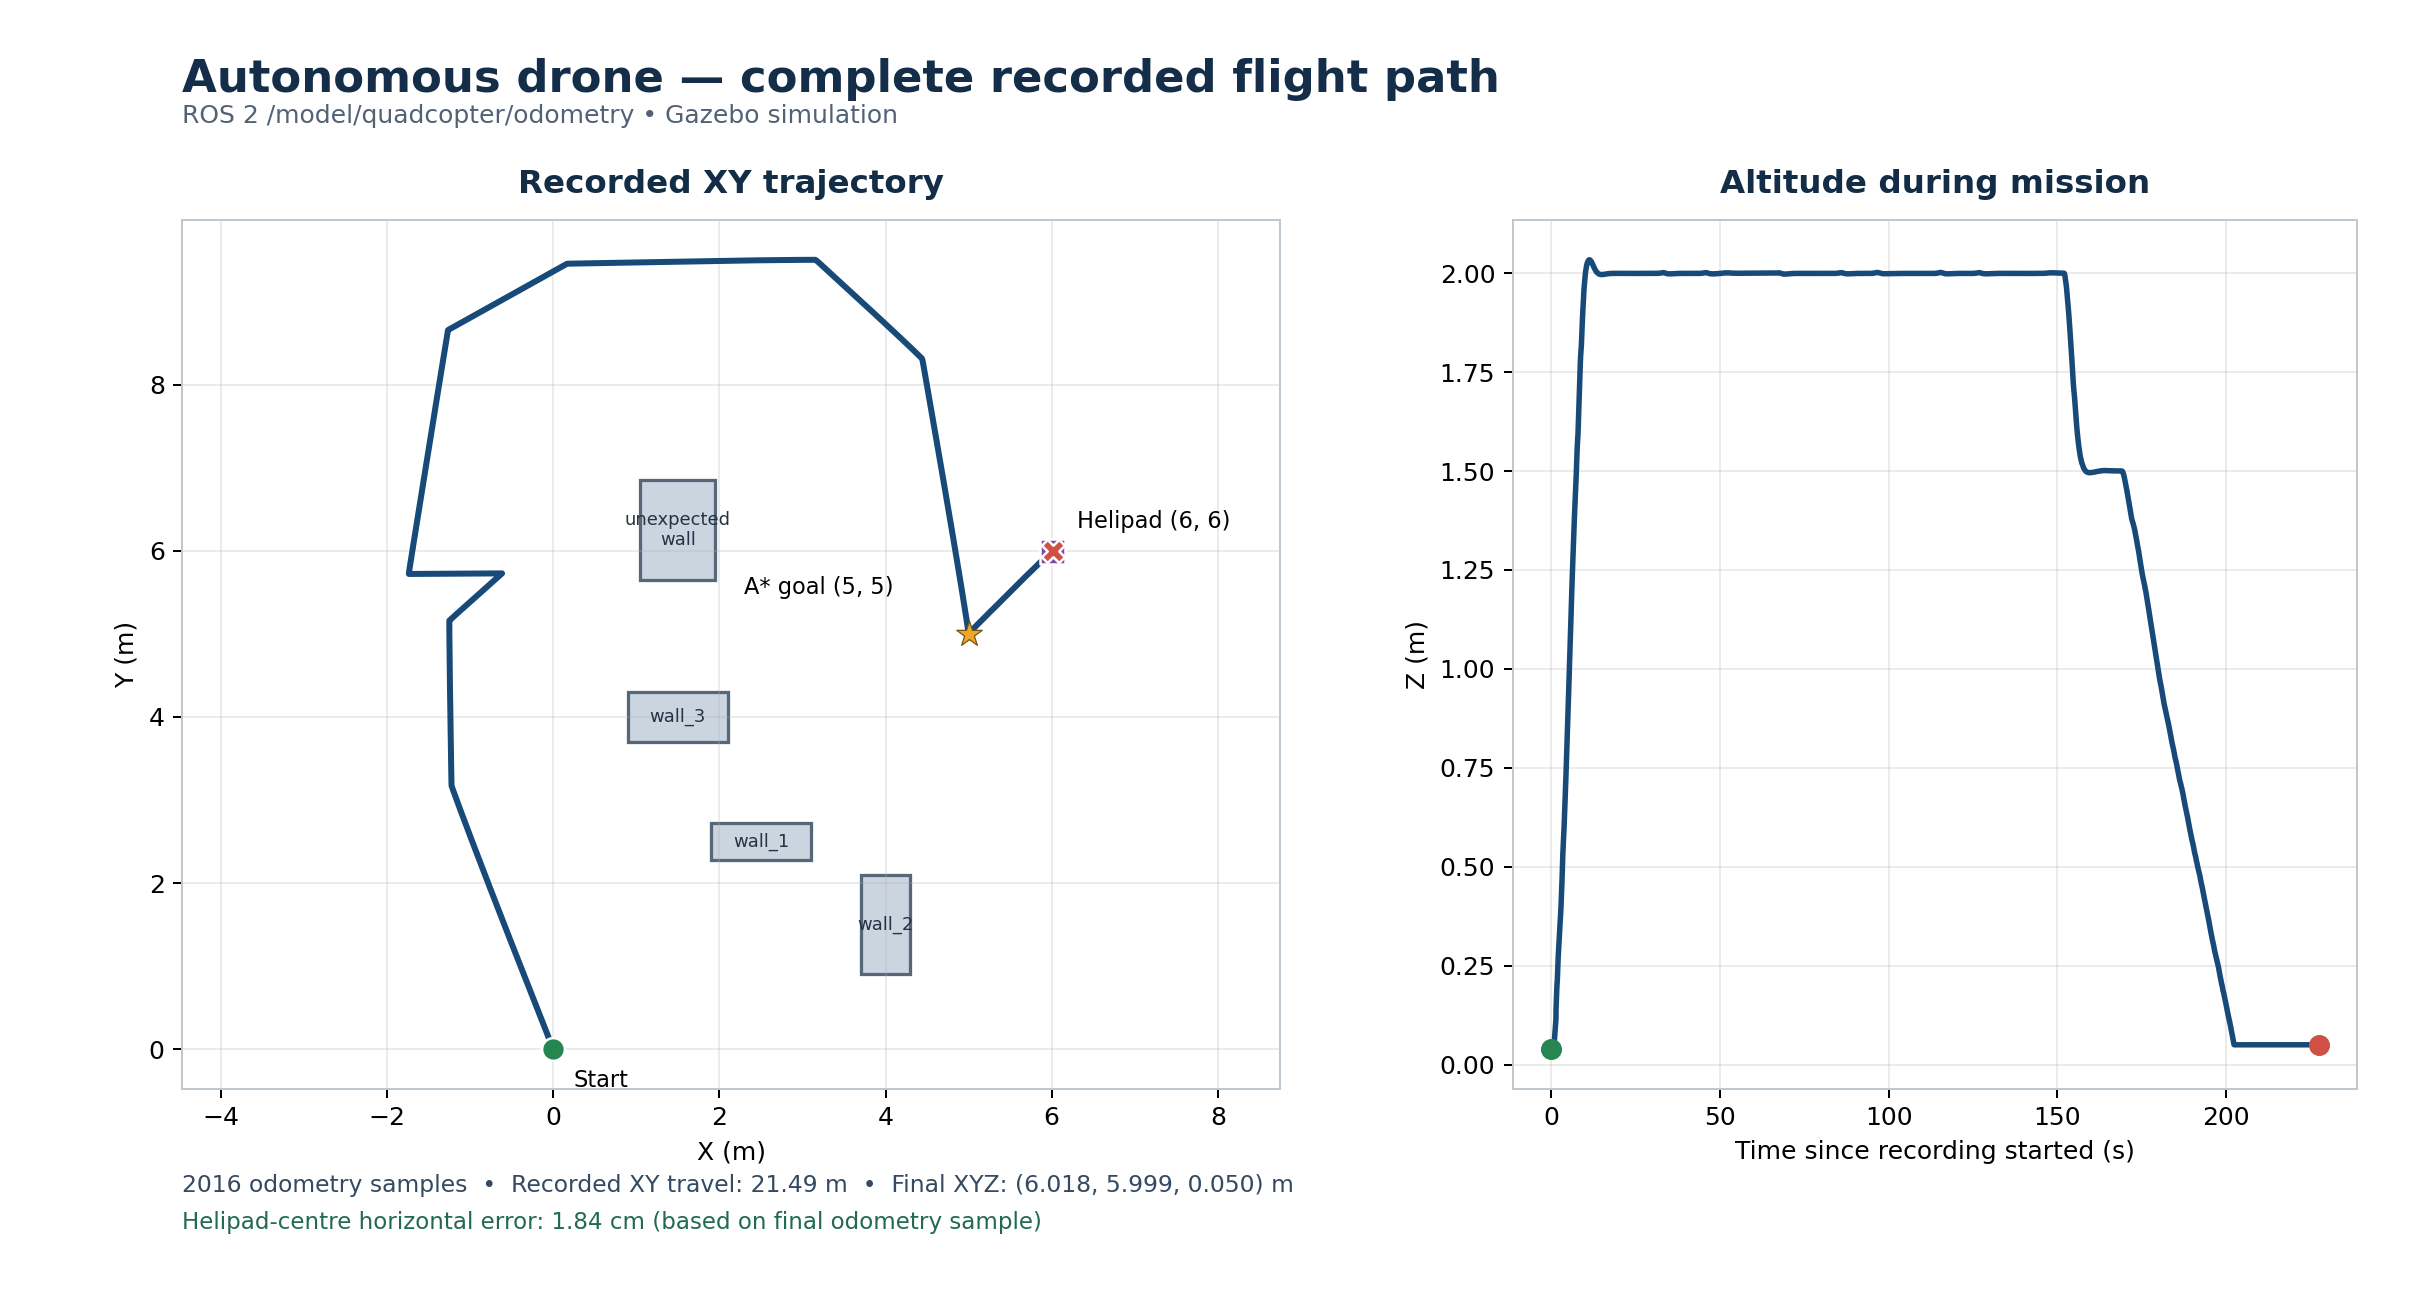

Data behind this chart, as committed beside it:
time_s, x_m, y_m, z_m
0.000, -0.000000, 0.000000, 0.0392
0.110, -0.000000, 0.000000, 0.03934
0.220, -0.000000, 0.000000, 0.03944
0.327, -0.000000, 0.000000, 0.03954
0.432, -0.000000, 0.000000, 0.03964
0.549, -0.000000, 0.000000, 0.03974
0.670, -0.000000, -0.000000, 0.04058
0.790, -0.000000, -0.000000, 0.0458
0.907, -0.000000, -0.000000, 0.05771
1.008, -0.000000, -0.000000, 0.06847
1.407, -0.000000, -0.000000, 0.1151
1.439, -0.000000, -0.000000, 0.1412
1.558, -0.000000, -0.000000, 0.1693
1.671, -0.000000, -0.000000, 0.1939
1.845, -0.000000, -0.000000, 0.2195
1.947, -0.000000, -0.000000, 0.2459
2.078, -0.000000, -0.000000, 0.2729
2.187, -0.000000, -0.000000, 0.2894
2.303, -0.000000, -0.000000, 0.306
2.422, -0.000000, -0.000000, 0.3228
2.546, -0.000000, -0.000000, 0.3453
2.654, -0.000000, -0.000000, 0.3624
2.771, -0.000000, -0.000000, 0.3796
2.894, -0.000000, -0.000000, 0.3968
3.003, -0.000000, -0.000000, 0.42
3.124, -0.000000, -0.000000, 0.449
3.233, -0.000000, -0.000000, 0.4724
3.335, -0.000000, -0.000000, 0.5018
3.444, -0.000000, -0.000000, 0.5313
3.582, -0.000000, -0.000000, 0.5549
3.710, -0.000000, -0.000000, 0.5786
3.827, -0.000000, -0.000000, 0.6023
3.944, -0.000000, -0.000000, 0.6261
4.060, -0.000000, -0.000000, 0.6559
4.166, -0.000000, -0.000000, 0.6797
4.266, -0.000000, -0.000000, 0.7036
4.388, -0.000000, -0.000000, 0.7334
4.504, -0.000000, -0.000000, 0.7633
4.591, -0.000000, -0.000000, 0.7932
4.692, -0.000000, 0.000000, 0.8112
4.802, -0.000000, 0.000000, 0.8411
4.904, -0.000000, 0.000000, 0.865
5.014, -0.000000, 0.000000, 0.895
5.126, -0.000000, 0.000000, 0.9249
5.221, -0.000000, 0.000000, 0.9549
5.328, -0.000000, 0.000000, 0.9849
5.431, -0.000000, 0.000000, 1.015
5.535, -0.000000, 0.000000, 1.039
5.641, -0.000000, 0.000000, 1.069
5.754, -0.000000, 0.000000, 1.099
5.855, -0.000000, 0.000000, 1.129
5.964, -0.000000, 0.000000, 1.159
6.074, -0.000000, 0.000000, 1.189
6.185, -0.000000, 0.000000, 1.219
6.305, -0.000000, 0.000000, 1.249
6.407, -0.000000, 0.000000, 1.279
6.510, -0.000000, 0.000000, 1.303
6.623, -0.000000, 0.000000, 1.333
6.729, -0.000000, 0.000000, 1.351
6.840, -0.000000, 0.000000, 1.375
... 1,956 more rows
